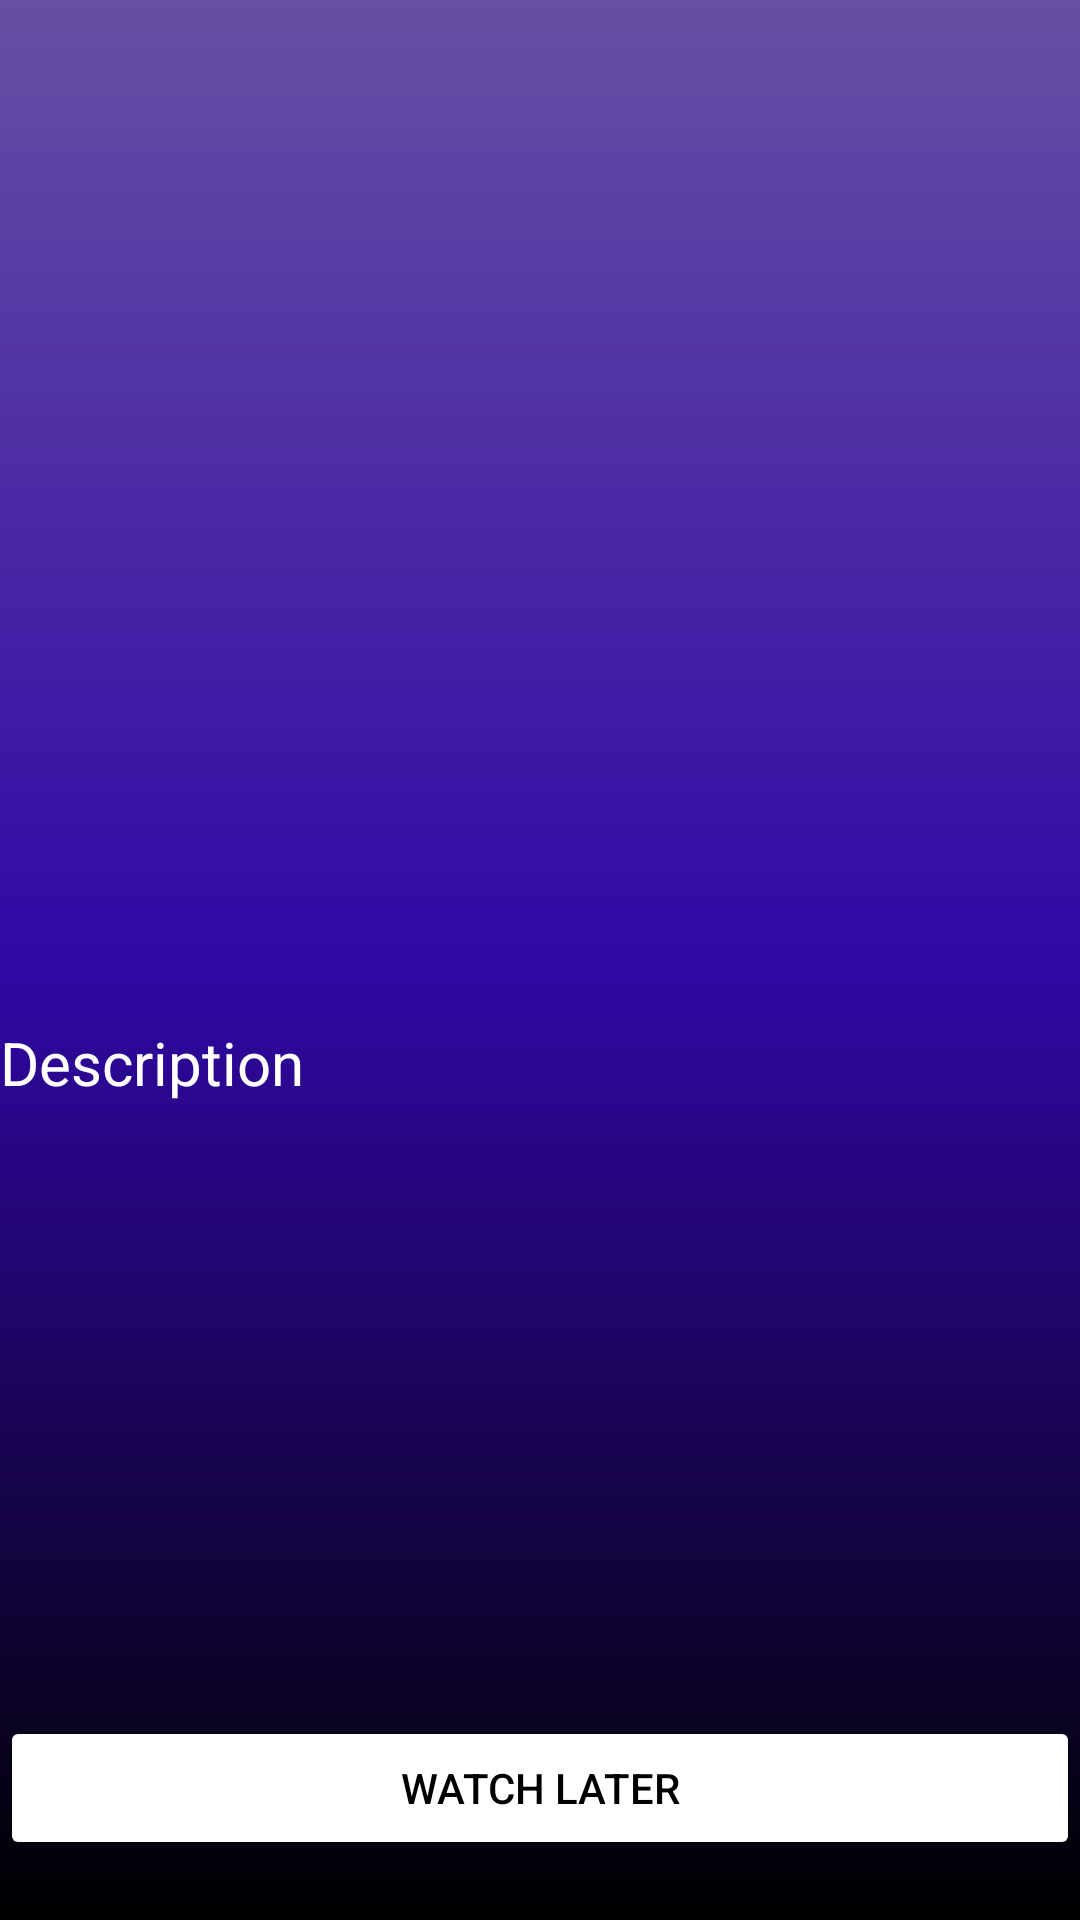

Write the Android layout XML for this screen, with the resource values it uses.
<!-- AndroidManifest.xml: application theme Theme.Movie -->
<!-- res/layout/activity_movie_detail.xml -->
<?xml version="1.0" encoding="utf-8"?>
<androidx.constraintlayout.widget.ConstraintLayout xmlns:android="http://schemas.android.com/apk/res/android"
    xmlns:app="http://schemas.android.com/apk/res-auto"
    xmlns:tools="http://schemas.android.com/tools"
    android:id="@+id/main"
    android:layout_width="match_parent"
    android:layout_height="match_parent"
    android:background="@drawable/bg_splash_screen"
    tools:context=".view.MovieDetailActivity">






































    <ImageView
        android:id="@+id/ivMovieImage"
        android:layout_width="0dp"
        android:layout_height="250dp"
        android:layout_marginTop="20dp"
        app:layout_constraintEnd_toEndOf="parent"
        app:layout_constraintStart_toStartOf="parent"
        app:layout_constraintTop_toTopOf="parent" />

    <TextView
        android:id="@+id/tvMovieTitle"
        android:layout_width="0dp"
        android:layout_height="wrap_content"
        android:padding="12dp"
        android:textAlignment="center"
        android:textColor="@color/white"
        android:textSize="35sp"
        app:layout_constraintEnd_toEndOf="parent"
        app:layout_constraintStart_toStartOf="parent"
        app:layout_constraintTop_toBottomOf="@+id/ivMovieImage" />

    <TextView
        android:id="@+id/tvDescriptionText"
        android:layout_width="0dp"
        android:layout_height="wrap_content"
        android:text="@string/description"
        android:textColor="@color/white"
        android:textSize="20sp"
        app:layout_constraintEnd_toEndOf="parent"
        app:layout_constraintStart_toStartOf="parent"
        app:layout_constraintTop_toBottomOf="@+id/tvMovieTitle" />


    <TextView
        android:id="@+id/tvMovieDescription"
        android:layout_width="0dp"
        android:layout_height="100dp"
        android:textColor="@color/white"
        android:textSize="20sp"
        app:layout_constraintEnd_toEndOf="parent"
        app:layout_constraintStart_toStartOf="parent"
        app:layout_constraintTop_toBottomOf="@+id/tvDescriptionText" />


    <TextView
        android:id="@+id/tvReleasedDate"
        android:layout_width="0dp"
        android:layout_height="wrap_content"
        android:textColor="@color/white"
        android:textSize="20sp"
        app:layout_constraintEnd_toEndOf="parent"
        app:layout_constraintStart_toStartOf="parent"
        app:layout_constraintTop_toBottomOf="@+id/tvMovieDescription" />

    <TextView
        android:id="@+id/tvGenre"
        android:layout_width="0dp"
        android:layout_height="wrap_content"
        android:textColor="@color/white"
        android:textSize="20sp"
        app:layout_constraintEnd_toEndOf="parent"
        app:layout_constraintStart_toStartOf="parent"
        app:layout_constraintTop_toBottomOf="@+id/tvReleasedDate" />


    <Button
        android:id="@+id/btnWatchLater"
        android:layout_width="0dp"
        android:layout_height="wrap_content"
        android:layout_marginBottom="20dp"
        android:backgroundTint="@color/white"
        android:padding="12dp"
        android:text="@string/watchlater"
        android:textColor="@color/black"
        app:layout_constraintBottom_toBottomOf="parent"
        app:layout_constraintEnd_toEndOf="parent"
        app:layout_constraintHorizontal_bias="0.5"
        app:layout_constraintStart_toStartOf="parent" />

    <Button
        android:id="@+id/btnRemove"
        android:layout_width="0dp"
        android:layout_height="wrap_content"
        android:layout_marginBottom="20dp"
        android:backgroundTint="@color/white"
        android:padding="12dp"
        android:text="@string/added"
        android:textColor="@color/black"
        android:visibility="gone"
        app:layout_constraintBottom_toBottomOf="parent"
        app:layout_constraintEnd_toEndOf="parent"
        app:layout_constraintHorizontal_bias="0.5"
        app:layout_constraintStart_toStartOf="parent" />

</androidx.constraintlayout.widget.ConstraintLayout>
<!-- resources referenced by this layout -->
<resources>
  <color name="black">#FF000000</color>
  <color name="white">#FFFFFFFF</color>
  <!-- drawable bg_splash_screen (drawable) -->
  <?xml version="1.0" encoding="utf-8"?>
  <shape xmlns:android="http://schemas.android.com/apk/res/android"
      android:shape="rectangle">
      <gradient
          android:type="linear"
          android:angle="150"
          android:startColor="@color/purple"
          android:centerColor="@color/dark_purple"
          android:endColor="@color/black" />
  </shape>
  <!-- drawable ic_back (drawable-anydpi) -->
  <vector xmlns:android="http://schemas.android.com/apk/res/android"
      android:width="24dp"
      android:height="24dp"
      android:viewportWidth="24"
      android:viewportHeight="24"
      android:tint="#000000"
      android:alpha="0.6"
      android:autoMirrored="true">
    <path
        android:fillColor="@android:color/white"
        android:pathData="M11.67,3.87L9.9,2.1 0,12l9.9,9.9 1.77,-1.77L3.54,12z"/>
  </vector>
  <string name="description">Description</string>
  <string name="watchlater">Watch Later</string>
  <style name="Theme.Movie" parent="Base.Theme.Movie" />
  <color name="purple">#FF6650a4</color>
  <color name="dark_purple">#3108A5</color>
  <style name="Base.Theme.Movie" parent="Theme.Material3.DayNight.NoActionBar">
          
          
      </style>
</resources>
